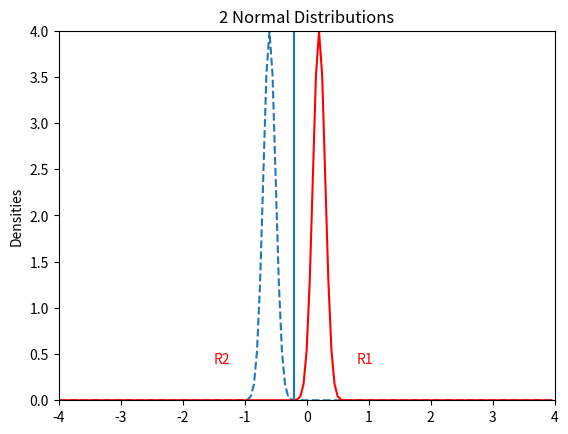

Generate this figure with matplotlib:
import numpy as np
import matplotlib.pyplot as plt
from scipy.stats import norm

x = np.arange(-4, 4, 0.05)
s1 	= 0.1  # standard deviation for y1
mu1 	= 0.2  # mean for y1
s2 	= 0.1  # square root of variance for y2
mu2 	= -0.6 # mean for y2

y1 = np.vstack((x, norm.pdf(x = x, loc = mu1, scale = s1))).T
y2 = np.vstack((x, norm.pdf(x = x, loc = mu2, scale = s2))).T

if (mu1 != mu2) and (s1 != s2):
    c1 = -(mu2 * s1**2 - mu1 * s2**2)/(s2**2 - s1**2) + np.sqrt(((mu2 * s1**2 - mu1 * s2**2)/(s2**2 - s1**2))**2 - ((mu1**2 * s2**2 - mu2**2 * s1**2 - 2 * np.log(s2/s1) * s1**2 * s2**2)/(s2**2 - s1**2)))
    c2 = -(mu2 * s1**2 - mu1 * s2**2)/(s2**2 - s1**2) - np.sqrt(((mu2 * s1**2 - mu1 * s2**2)/(s2**2 - s1**2))**2 - ((mu1**2 * s2**2 - mu2**2 * s1**2 - 2 * np.log(s2/s1) * s1**2 * s2**2)/(s2**2 - s1**2)))

elif (mu1 != mu2) and (s1 == s2):
    if (mu2 < 0) and (mu1 < 0):
        c1 = mu2 = (mu2 - mu1)/2
        c2 = c1
    elif (mu2 < 0) and (mu1 >= 0):
        c1 = mu2 - (mu2 - mu1)/2
        c2 = c1
    elif (mu2 == 0) and (mu1 < 0):
        c1 = - np.abs(mu2 - mu1)/2
        c2 = c1
    elif (mu2 > 0) and (mu1 < 0):
        c1 = mu2 - np.abs(mu2 - mu1)/2
        c2 = c1
    elif (mu2 >= 0) and (mu1 >= 0):
        c1 = np.abs(mu2 - mu1)/2
        c2 = c1

elif (mu1 == mu2) and (s1 == s2):
    c1 = np.inf
    c2 = -np.inf

elif (mu1 == mu2) and (s1 != s2):
    c1 = -(mu2 * s1**2 - mu1 * s2**2)/(s2**2 - s1**2) + np.sqrt(((mu2 * s1**2 - mu1 * s2**2)/(s2**2 - s1**2))**2 - ((mu1**2 * s2**2 - mu2**2 * s1**2 - 2 * np.log(s2/s1) * s1**2 * s2**2)/(s2**2 - s1**2)))
    c2 = -(mu2 * s1**2 - mu1 * s2**2)/(s2**2 - s1**2) - np.sqrt(((mu2 * s1**2 - mu1 * s2**2)/(s2**2 - s1**2))**2 - ((mu1**2 * s2**2 - mu2**2 * s1**2 - 2 * np.log(s2/s1) * s1**2 * s2**2)/(s2**2 - s1**2)))
      
limy = [0, max(list(y1[:, 1]) + list(y1[:, 1]))]
if limy[1] < 0.4:
    limy = [0, 0.41]

fig, ax = plt.subplots()
ax.plot(y2[:,0], y2[:, 1], linestyle = "dashed")
ax.plot(y1[:,0], y1[:, 1], c = "r")
ax.vlines(c1, 0, 4.1)
ax.vlines(c2, 0, 4.1)
ax.set_xlim(-4, 4)
ax.set_ylim(0, 4)
ax.set_ylabel("Densities")
plt.title("2 Normal Distributions")

if (c1 == c2) and (s1 == s2):
    if mu2 < 0:
        ax.text(c1 - 1.3, 0.4, "R2", color = "red")
        ax.text(c1 + 1, 0.4, "R1", color = "red")
    else:
        ax.text(c1 - 1.3, 0.4, "R1", color = "red")
        ax.text(c1 + 1, 0.4, "R2", color = "red")
elif (c1 != c2) and (s2 > s1):
    if mu1 > mu2:
        if s1 >= 1:
            ax.text(c1 - 1.3, 0.4, "R2", color = "red")
            ax.text(c1 + 0.8, 0.4, "R1", color = "red")
            ax.text(c1 - 1.1, 0.4, "R1", color = "red")
        elif (s1 >= 0) and (s1 < 0.5):
            ax.text(c1 - s1 - 0.45, 0.4, "R2", color = "red")
            ax.text(c1 + 0.5, 0.4, "R1", color = "red")
            ax.text(c2 - 0.7, 0.4, "R1", color = "red")
        elif (s1 >= 0.5) and (s1 < 1):
            ax.text(c1 - 1.3, 0.4, "R2", color = "red")
            ax.text(c1 + 0.5, 0.4, "R1", color = "red")
            ax.text(c2 - 0.7, 0.4, "R1", color = "red")
    elif mu1 < mu2:
        ax.text(c1 - 1.3, 0.4, "R1", color = "red")
        ax.text(c1 + 1, 0.4, "R2", color = "red")
        ax.text(c2 - 0.7, 0.4, "R2", color = "red")
    elif mu1 == mu2:
        ax.text(c1 - s1 - 0.4, 0.4, "R1", color = "red")
        ax.text(c1 + 1, 0.4, "R2", color = "red")
        ax.text(c2 - 0.7, 0.4, "R2", color = "red")
elif (c1 != c2) and (s2 < s1):
    if mu1 > mu2:
        ax.text(c1 - 1.3, 0.4, "R2", color = "red")
        ax.text(c1 + 1.3, 0.4, "R1", color = "red")
        ax.text(c2 - 0.9, 0.4, "R1", color = "red")
    elif mu1 < mu2:
        if s2 >= 1:
            ax.text(c1 - 1.3, 0.4, "R2", color = "red")
            ax.text(c1 + 0.8, 0.4, "R1", color = "red")
            ax.text(c2 - 1.1, 0.4, "R1", color = "red")
        elif (s2 >= 0) and (s2 < 0.5):
            ax.text(c1 - s2 - 0.45, 0.4, "R2", color = "red")
            ax.text(c1 + 0.5, 0.4, "R1", color = "red")
            ax.text(c2 - 0.7, 0.4, "R1", color = "red")
        elif (s2 >= 0.5) and (s2 < 1):
            ax.text(c1 - 1.3, 0.4, "R2", color = "red")
            ax.text(c1 + 0.5, 0.4, "R1", color = "red")
            ax.text(c2 - 0.7, 0.4, "R1", color = "red")
    elif mu1 == mu2:
        ax.text(c1 - 1.3, 0.4, "R2", color = "red")
        ax.text(c1 + 1, 0.4, "R1", color = "red")
        ax.text(c2 - 0.7, 0.4, "R1", color = "red")
elif (c1 != c2) and (mu1 == mu2):
    ax.text(c1 - 1.3, 0.4, "R1", color = "red")
    ax.text(c1 + 1, 0.4, "R2", color = "red")
    ax.text(c2 - 0.7, 0.4, "R2", color = "red")

plt.show()
